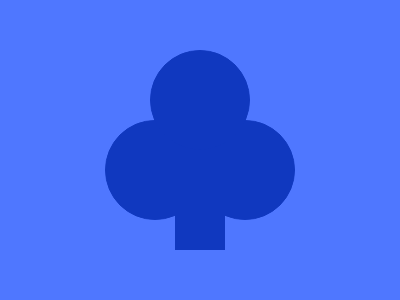

Write the HTML and CSS that draws this image.

<!doctype html>
<html lang="en">
  <head>
    <meta charset="UTF-8" />
    <meta name="viewport" content="width=device-width, initial-scale=1.0" />
    <title>Document</title>
    <style>
      * {
        margin: 0;
        padding: 0;
        box-sizing: border-box;
      }
      .container {
        width: 400px;
        height: 300px;
        background-color: #4f77ff;
        display: flex;
        justify-content: center;
        align-items: center;
        position: relative;
      }
      .klorner1 {
        border: 1px solid #1038bf;
        width: 100px;
        height: 100px;
        border-radius: 50%;
        background-color: #1038bf;
        position: absolute;
        left: 105px;
        top: 120px;
      }
      .klorner2 {
        border: 1px solid #1038bf;
        width: 100px;
        height: 100px;
        border-radius: 50%;
        background-color: #1038bf;
        position: absolute;
        right: 105px;
        top: 120px;
      }
      .klorner3 {
        border: 1px solid #1038bf;
        width: 100px;
        height: 100px;
        border-radius: 50%;
        background-color: #1038bf;
        position: absolute;
        left: 150px;
        top: 50px;
      }
      .erankyun {
        width: 50px;
        height: 100px;
        background-color: #1038bf;
        
        position: absolute;
        bottom: 50px;
      }
    </style>
  </head>
  <body>
    <div class="container">
      <div class="klorner1"></div>
      <div class="klorner2"></div>
      <div class="klorner3"></div>
      <div class="erankyun"></div>
    </div>
  </body>
</html>
